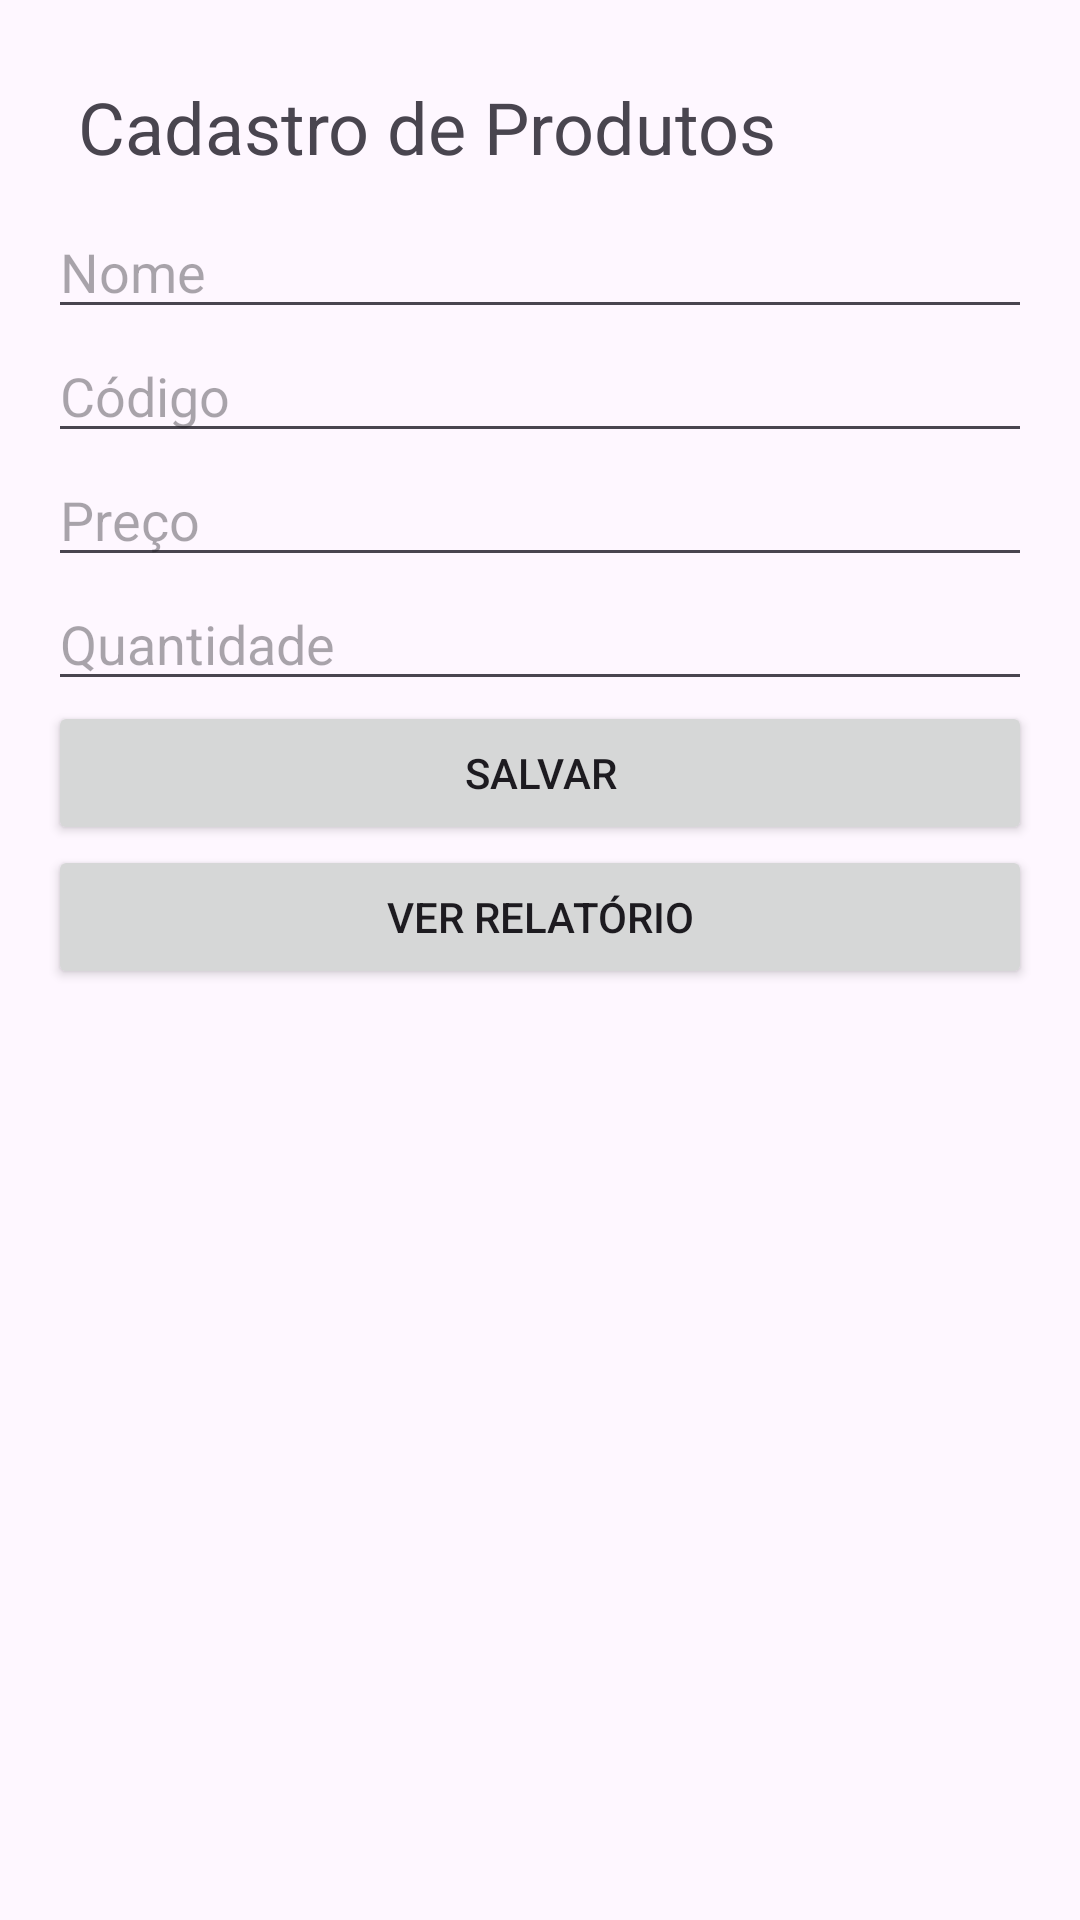

Here is an Android app screen rendered from its layout file. Give the layout XML and the strings, colors and styles it references.
<!-- AndroidManifest.xml: application theme Theme.ProvaMobile -->
<!-- res/layout/activity_main.xml -->
<?xml version="1.0" encoding="utf-8"?>
<LinearLayout xmlns:android="http://schemas.android.com/apk/res/android"
    android:layout_width="match_parent"
    android:layout_height="match_parent"
    android:orientation="vertical"
    android:padding="16dp"
    >

    <TextView
        android:layout_width="match_parent"
        android:layout_height="wrap_content"
        android:text="Cadastro de Produtos"
        android:textSize="24sp"
        android:padding="10dp"

        />
    <EditText
        android:id="@+id/editTextName"
        android:layout_width="match_parent"
        android:layout_height="wrap_content"
        android:hint="Nome"
        />

    <EditText
        android:id="@+id/editTextCode"
        android:layout_width="match_parent"
        android:layout_height="wrap_content"
        android:hint="Código"
        />


    <EditText
        android:id="@+id/editTextPrice"
        android:layout_width="match_parent"
        android:layout_height="wrap_content"
        android:hint="Preço"
        />

    <EditText
        android:id="@+id/editTextAmount"
        android:layout_width="match_parent"
        android:layout_height="wrap_content"
        android:hint="Quantidade"
        />

    
    <Button
        android:id="@+id/buttonSave"
        android:layout_width="match_parent"
        android:layout_height="wrap_content"
        android:text="Salvar"
        />

    <Button
        android:id="@+id/buttonReport"
        android:layout_width="match_parent"
        android:layout_height="wrap_content"
        android:text="Ver relatório"
        />

</LinearLayout>
<!-- resources referenced by this layout -->
<resources>
  <style name="Theme.ProvaMobile" parent="Base.Theme.ProvaMobile" />
  <style name="Base.Theme.ProvaMobile" parent="Theme.Material3.DayNight.NoActionBar">
          
          
      </style>
</resources>
